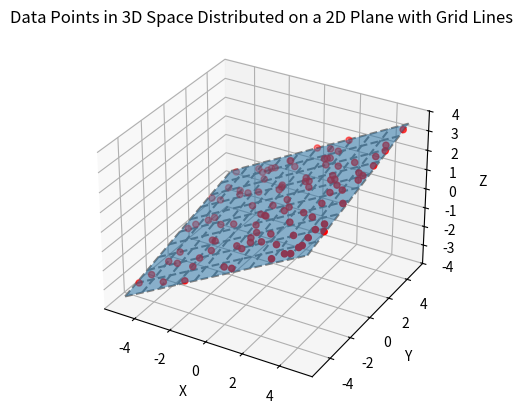

Reproduce this figure in Python.
import matplotlib.pyplot as plt
import numpy as np

# Create a 3D plot with grid lines on the plane
fig = plt.figure()
ax = fig.add_subplot(111, projection='3d')

# Create data points that lie on a 2D plane within a 3D space
x = np.linspace(-5, 5, 100)
y = np.linspace(-5, 5, 100)
X, Y = np.meshgrid(x, y)
Z = 0.5 * X + 0.2 * Y  # Plane equation: z = 0.5x + 0.2y

# Plot the plane
ax.plot_surface(X, Y, Z, alpha=0.5, rstride=100, cstride=100)

# Plot some points on the plane
x_points = np.random.uniform(-5, 5, 100)
y_points = np.random.uniform(-5, 5, 100)
z_points = 0.5 * x_points + 0.2 * y_points
ax.scatter(x_points, y_points, z_points, color='r')

# Add grid lines on the plane
for i in range(-5, 6):
    ax.plot([i, i], [-5, 5], [0.5*i + 0.2*(-5), 0.5*i + 0.2*5], color='gray', linestyle='--')
    ax.plot([-5, 5], [i, i], [0.5*(-5) + 0.2*i, 0.5*5 + 0.2*i], color='gray', linestyle='--')

# Label axes
ax.set_xlabel('X')
ax.set_ylabel('Y')
ax.set_zlabel('Z')
ax.set_title('Data Points in 3D Space Distributed on a 2D Plane with Grid Lines')

plt.savefig('plot-dm-new.png')
